The GitHub repository tahahasan360/voiceover contains a labelled image folder "voiceover" with 5 categories: hello, world, leave, no one, behind. Examples follow, each with its label.

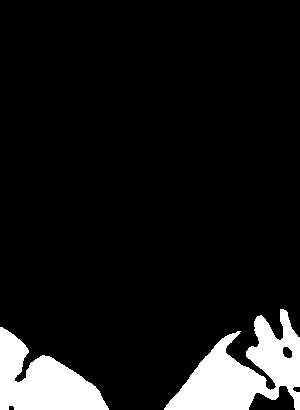
Label: no one

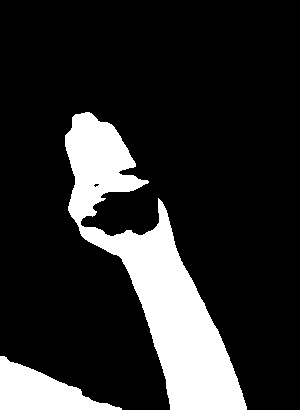
Label: hello

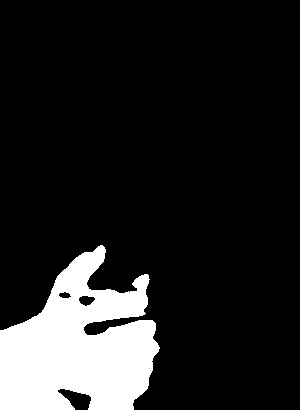
Label: behind

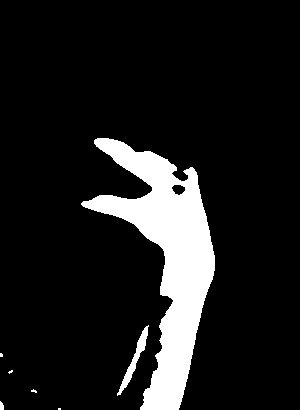
Label: leave

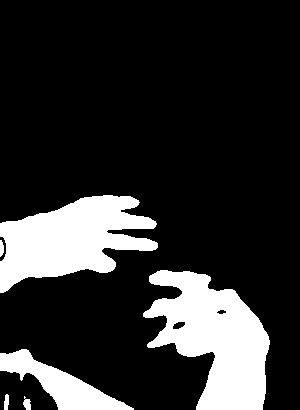
Label: world

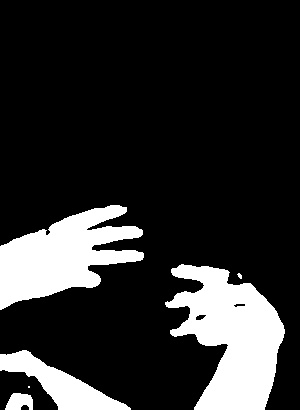
Label: world
